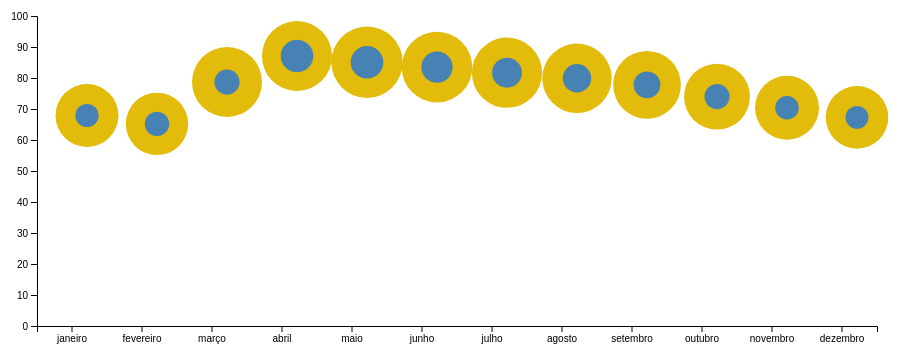
D3 v4 page, settled after 360 driven frames (6 s of simulated time); the page loaded 1 data file(s).


    "use strict"

// definicoes de altura e largura do svg e da vis dentro
    var alturaSVG = 350, larguraSVG = 900;
    var margem = {top: 10, direita: 20, bottom: 30, esquerda:40},
        larguraVis = larguraSVG - margem.esquerda - margem.direita,
        alturaVis = alturaSVG - margem.top - margem.bottom;

    function desenhaCirculos(dados) {

      /*
       * Prepara onde adicionaremos a visualizacao
       */
        var grafico = d3.select("#chart") // cria elemento <svg> com um <g> dentro
            .append("svg")
            .attr("width", larguraVis + margem.direita + margem.esquerda)
            .attr("height", alturaVis + margem.top + margem.bottom)
            .append("g")
            .attr("transform", "translate(" + margem.esquerda + "," + margem.top + ")");



        var x = d3.scaleBand()
            .domain(dados.map((dados, indice) => dados.mes))
            .range([0, larguraVis]);
        var y = d3.scaleLinear()
            .domain([0, 100])
            .range([alturaVis, 0]);




      /*
       * As marcas
       */




        grafico.selectAll("g")
            .data(dados)
            .enter()
            .append("circle")
            .attr("cx", d => x(d.mes) + 50)
            .attr("cy", d => y(d.mediana))
            .attr("r", d => d.noventa_percentil * 0.35)
            .style("fill", "#e2bb0b");

        grafico.selectAll("g")
            .data(dados)
            .enter()
            .append("circle")
            .attr("cx", d => x(d.mes) + 50)
    .attr("cy", d => y(d.mediana))
    .attr("cz", d => -1)
    .attr("r", d => d.dez_percentil * 0.6)
    .style("fill", "steelblue");






        grafico.append("g")
            .attr("class", "x axis")
            .attr("transform", "translate(0," + alturaVis + ")")
            .call(d3.axisBottom(x));
        grafico.append('g')
            .attr("transform", "translate(0,0)")
            .call(d3.axisLeft(y));

    }

    d3.csv('dados/boqueirao-por-mes.csv', function(dados) {
      desenhaCirculos(dados);
    });



    /*
    * Assim como a função d3.tsv, existe a d3.csv e a d3.json
    * Em todas, o primeiro parâmetro é uma URL e o segundo a função que
    * será executada quando o dado for obtido.
    * >>>>> A chamada ao d3.tsv é assíncrona <<<<<<
    */
  

### data: dados/boqueirao-por-mes.csv
mes, dez_percentil, mediana, noventa_percentil
janeiro, 19.34, 67.9, 89.86
fevereiro, 20.32, 65.2, 89.14
março, 20.95, 78.7, 100
abril, 27.14, 87.1, 100
maio, 27.16, 85.1, 102
junho, 26, 83.5, 100.9
julho, 24.88, 81.7, 100.3
agosto, 23.68, 79.9, 99.24
setembro, 22.36, 77.8, 96.82
outubro, 20.92, 74, 94.12
novembro, 19.62, 70.4, 91.34
dezembro, 19.06, 67.3, 89.42